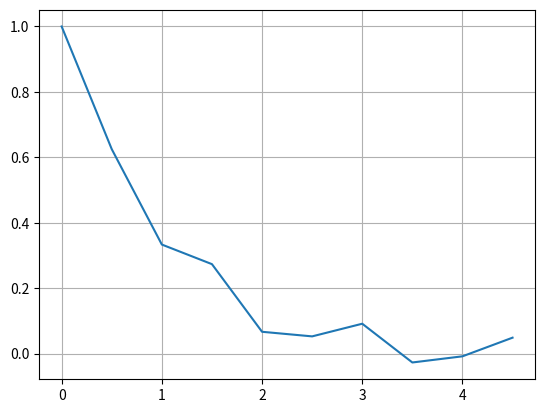

Generate this figure with matplotlib:
import matplotlib.pyplot as plt
import numpy


def minOneInPowK(k):
    return -1 if k % 2 else 1


def calcPoint(eps, x):
    k = 0
    kFact = 1
    xInPowK = 1

    val = 1
    summ = 0
    while (abs(val) > eps):
        summ += val
        k += 1
        kFact *= k
        xInPowK *= x
        val = minOneInPowK(k) * xInPowK / kFact
    return (summ, k)


e = 0.1
n = 10
a = 0
b = 5
h = (b - a)/n

xArr = [i for i in numpy.arange(a, b, h)]
resArr = list(zip(*[calcPoint(e, i) for i in xArr]))
yArr = list(resArr[0])
kArr = list(resArr[1])

print(xArr)
print(yArr)

plt.grid()
plt.plot(xArr, yArr)
plt.show()
